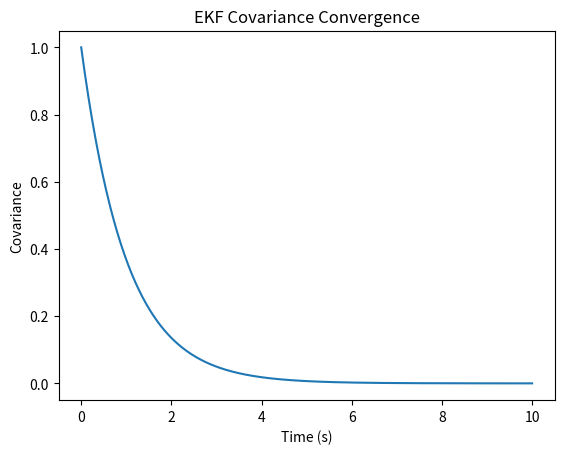

Python code for this plot: (Note: this script raises an exception after producing the figure.)
import numpy as np
import matplotlib.pyplot as plt

t = np.linspace(0, 10, 500)
P = np.exp(-t)

plt.figure()
plt.plot(t, P)
plt.xlabel("Time (s)")
plt.ylabel("Covariance")
plt.title("EKF Covariance Convergence")
plt.savefig("docs/figures/covariance.png")
plt.close()
